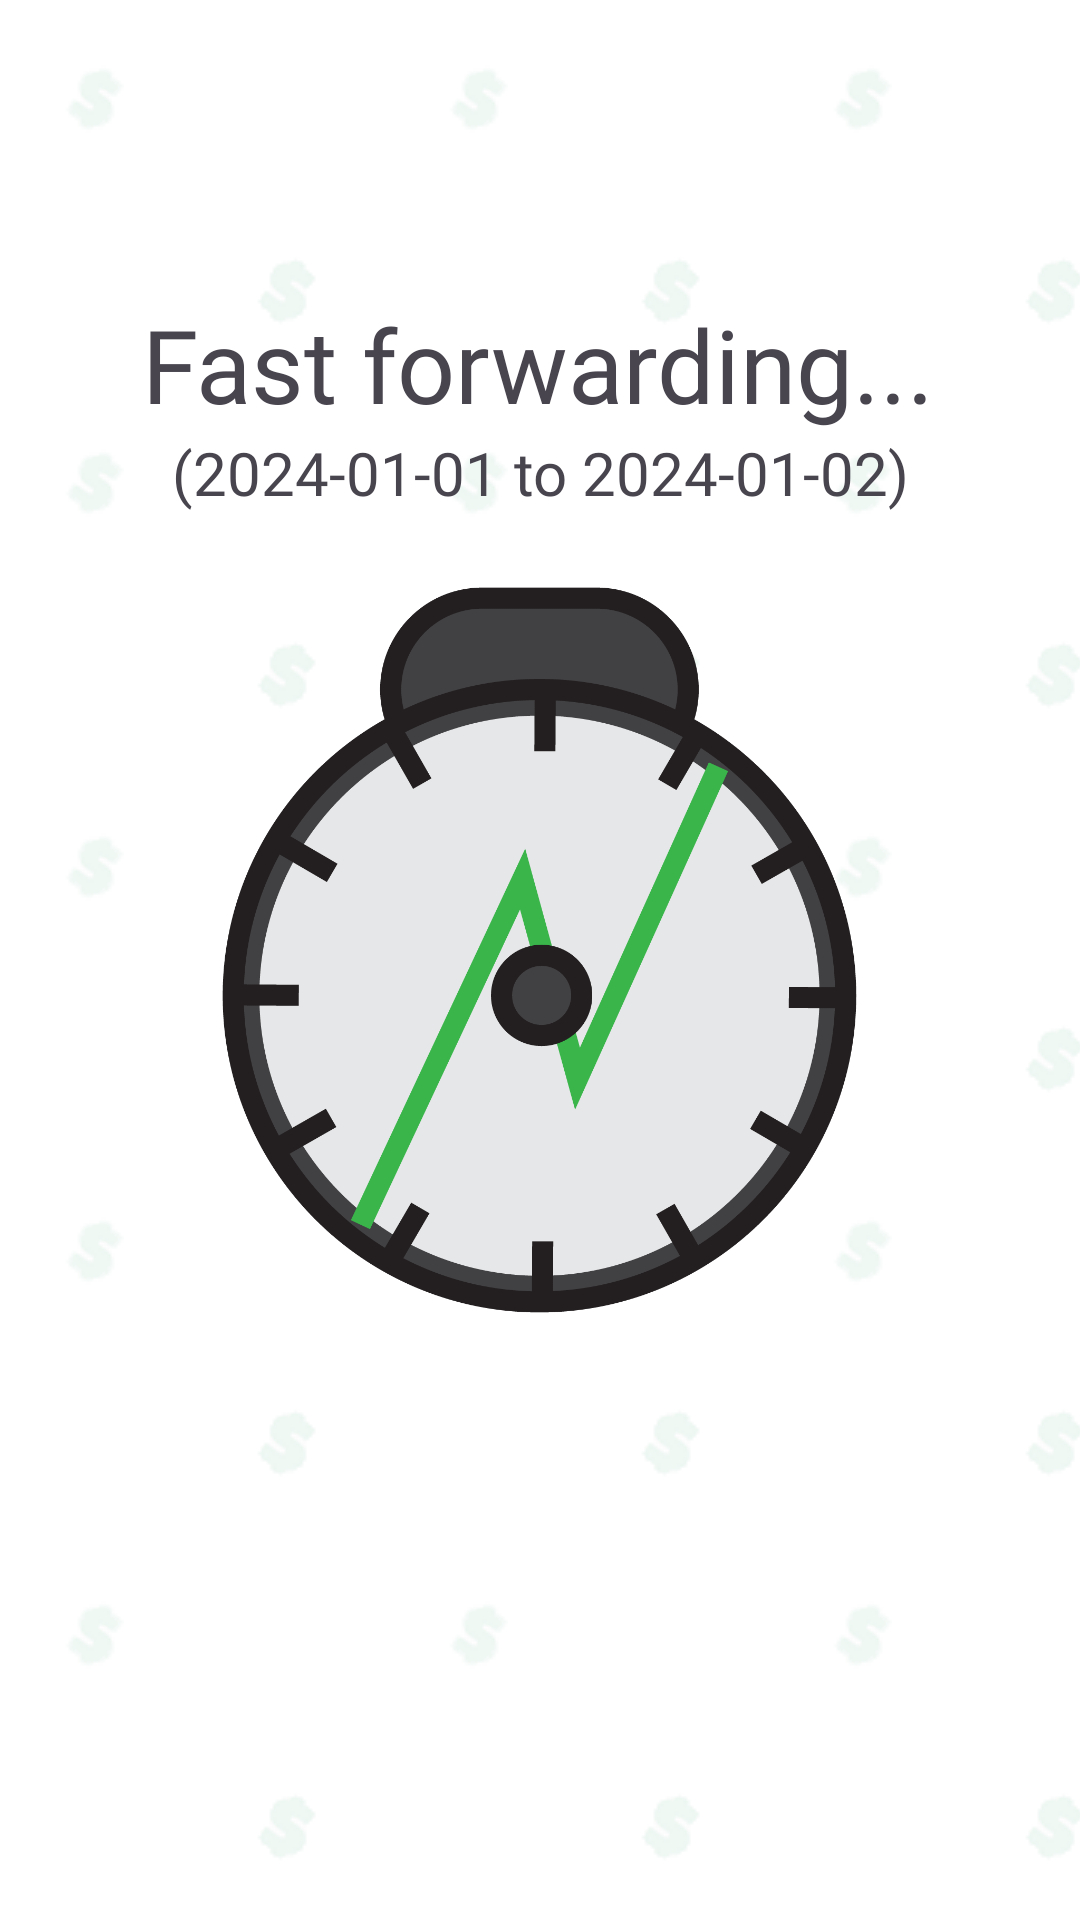

The Android layout XML behind this screen, and the referenced resources:
<!-- AndroidManifest.xml: application theme Theme.MobileInteraction -->
<!-- res/layout/activity_time_jump.xml -->
<?xml version="1.0" encoding="utf-8"?>
<androidx.constraintlayout.widget.ConstraintLayout xmlns:android="http://schemas.android.com/apk/res/android"
    xmlns:app="http://schemas.android.com/apk/res-auto"
    xmlns:tools="http://schemas.android.com/tools"
    android:layout_width="match_parent"
    android:layout_height="match_parent"
    android:background="@drawable/bgtile_background"
    tools:context=".TimeJump">

    <ImageView
        android:id="@+id/imageView4"
        android:layout_width="wrap_content"
        android:layout_height="wrap_content"
        app:layout_constraintBottom_toBottomOf="parent"
        app:layout_constraintEnd_toEndOf="parent"
        app:layout_constraintStart_toStartOf="parent"
        app:layout_constraintTop_toTopOf="parent"
        app:srcCompat="@drawable/logo" />

    <TextView
        android:id="@+id/fastForward"
        android:layout_width="wrap_content"
        android:layout_height="wrap_content"
        android:layout_marginStart="176dp"
        android:layout_marginEnd="177dp"
        android:fontFamily="@font/titan_one"
        android:text="Fast forwarding..."
        android:textSize="34sp"
        app:layout_constraintBottom_toBottomOf="parent"
        app:layout_constraintEnd_toEndOf="parent"
        app:layout_constraintStart_toStartOf="parent"
        app:layout_constraintTop_toTopOf="parent"
        app:layout_constraintVertical_bias="0.166" />

    <TextView
        android:id="@+id/apiErrorText"
        android:layout_width="wrap_content"
        android:layout_height="wrap_content"
        android:layout_marginStart="181dp"
        android:layout_marginTop="582dp"
        android:layout_marginEnd="172dp"
        android:layout_marginBottom="130dp"
        app:layout_constraintBottom_toBottomOf="parent"
        app:layout_constraintEnd_toEndOf="parent"
        app:layout_constraintStart_toStartOf="parent"
        app:layout_constraintTop_toTopOf="parent" />

    <TextView
        android:id="@+id/datesTransition"
        android:layout_width="351dp"
        android:layout_height="43dp"
        android:fontFamily="@font/asap_medium"
        android:text="(2024-01-01 to 2024-01-02)"
        android:textAlignment="center"
        android:textSize="20sp"
        android:visibility="visible"
        app:layout_constraintBottom_toTopOf="@+id/apiErrorText"
        app:layout_constraintEnd_toEndOf="parent"
        app:layout_constraintStart_toStartOf="parent"
        app:layout_constraintTop_toBottomOf="@+id/fastForward"
        app:layout_constraintVertical_bias="0.0" />

</androidx.constraintlayout.widget.ConstraintLayout>
<!-- resources referenced by this layout -->
<resources>
  <!-- drawable bgtile_background (drawable) -->
  <?xml version="1.0" encoding="utf-8"?>
  <bitmap
      xmlns:android="http://schemas.android.com/apk/res/android"
      android:src="@drawable/bgtile"
      android:tileMode="repeat"
      android:gravity="center">
  </bitmap>
  <!-- drawable logo: png bitmap (drawable, 114220 bytes) -->
  <style name="Theme.MobileInteraction" parent="Base.Theme.MobileInteraction" />
  <!-- drawable bgtile: png bitmap (drawable, 1434 bytes) -->
  <style name="Base.Theme.MobileInteraction" parent="Theme.Material3.DayNight.NoActionBar">
          
          
          <item name="colorPrimary">@color/green</item>
          <item name="colorPrimaryVariant">@color/green</item>
      </style>
  <color name="green">#00A651</color>
</resources>
